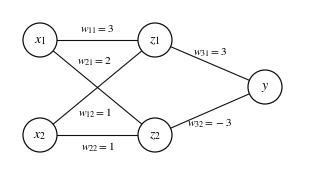

The matplotlib source for this figure: (Note: this script raises an exception after producing the figure.)
# -*- coding: utf-8 -*-
import numpy as np, matplotlib; matplotlib.use('Agg')
import matplotlib.pyplot as plt
from matplotlib import font_manager as fm
from matplotlib.patches import FancyBboxPatch, Polygon, Circle
GL = fm.FontProperties(fname='../../fonts/hcrbatang.ttf')
plt.rcParams.update({'mathtext.fontset': 'stix', 'font.family': 'STIXGeneral', 'svg.fonttype': 'path'})
K = '#111'

class Flow:
    """간단한 순서도: 노드(종류, 중심, 폭, 높이, 글줄들), 화살표(꺾은선)"""
    def __init__(s, W, H):
        s.fig = plt.figure(figsize=(W, H)); s.ax = s.fig.add_axes([0, 0, 1, 1])
        s.ax.set_xlim(0, W); s.ax.set_ylim(0, H); s.ax.axis('off'); s.N = {}
    def txt(s, x, y, t, size=8.4):
        # '$..$'와 한글을 섞은 한 줄: 조각별로 글꼴을 달리해 이어 쓴다
        parts = [p for p in __import__('re').split(r'(\$[^$]+\$)', t) if p]
        widths = []
        for p in parts:
            o = s.ax.text(0, 0, p, fontsize=size, fontproperties=None if p.startswith('$') else GL)
            s.fig.canvas.draw(); bb = o.get_window_extent(); o.remove()
            widths.append(bb.width / s.fig.dpi)
        x0 = x - sum(widths) / 2
        for p, w in zip(parts, widths):
            s.ax.text(x0, y, p, fontsize=size, va='center', ha='left', fontproperties=None if p.startswith('$') else GL); x0 += w
    def node(s, name, kind, x, y, w, h, lines):
        a = s.ax
        if kind in ('box', 'term'):
            a.add_patch(FancyBboxPatch((x - w/2, y - h/2), w, h, boxstyle=f'round,pad=0,rounding_size={h/2 if kind == "term" else 0}', facecolor='white', edgecolor=K, lw=0.8))
        elif kind == 'dia':
            a.add_patch(Polygon([(x - w/2, y), (x, y + h/2), (x + w/2, y), (x, y - h/2)], closed=True, facecolor='white', edgecolor=K, lw=0.8))
        elif kind == 'doc':
            t = np.linspace(0, 1, 40)
            pts = [(x - w/2, y + h/2), (x + w/2, y + h/2)] + list(zip([x + w/2] + list(x + w/2 - t*w), [y - h/2] + list(y - h/2 + 0.05*np.sin(t*2*np.pi))))
            a.add_patch(Polygon(pts, closed=True, facecolor='white', edgecolor=K, lw=0.8))
        n = len(lines)
        for i, l in enumerate(lines):
            s.txt(x, y + (n - 1) * 0.085 - i * 0.17, l)
        s.N[name] = (x, y, w, h)
    def P(s, name, side):
        x, y, w, h = s.N[name]
        return {'t': (x, y + h/2), 'b': (x, y - h/2), 'l': (x - w/2, y), 'r': (x + w/2, y)}[side]
    def arrow(s, pts, lab=None, lp=None):
        xs, ys = zip(*pts)
        s.ax.plot(xs[:-1], ys[:-1], color=K, lw=0.8) if len(pts) > 2 else None
        s.ax.annotate('', pts[-1], pts[-2], arrowprops=dict(arrowstyle='-|>,head_length=0.35,head_width=0.16', lw=0.8, color=K, shrinkA=0, shrinkB=0))
        if len(pts) > 2: s.ax.plot(xs[-2:], ys[-2:], color=K, lw=0.8, alpha=0)
        if lab: s.ax.text(lp[0], lp[1], lab, fontproperties=GL, fontsize=7.4, ha='center', va='center')
    def save(s, name):
        s.fig.savefig(name + '.svg', transparent=True); s.fig.savefig(name + '_chk.png', dpi=200); plt.close(s.fig)

def net(name, w, ws=(1.0, 1.0)):
    """2-2-1 다층 퍼셉트론. w = dict(w11,w12,w21,w22,w31,w32) 글자"""
    fig = plt.figure(figsize=(2.9, 1.55)); ax = fig.add_axes([0, 0, 1, 1]); ax.set_xlim(0, 2.9); ax.set_ylim(0, 1.55); ax.axis('off')
    P = {'x1': (0.3, 1.25), 'x2': (0.3, 0.3), 'z1': (1.45, 1.25), 'z2': (1.45, 0.3), 'y': (2.55, 0.78)}
    E = [('x1', 'z1', 'w11', 'top'), ('x2', 'z1', 'w12', 'up'), ('x1', 'z2', 'w21', 'down'), ('x2', 'z2', 'w22', 'bot'),
         ('z1', 'y', 'w31', 'top'), ('z2', 'y', 'w32', 'bot')]
    for a, b, k, pos in E:
        (x0, y0), (x1, y1) = P[a], P[b]
        ax.plot([x0, x1], [y0, y1], color=K, lw=0.8, zorder=1)
        sub = k[1:]
        if pos in ('up', 'down'):      # 교차하는 두 선: 출발 노드 가까이에 붙임
            t = 0.3; mx, my = x0 + (x1 - x0) * t, y0 + (y1 - y0) * t
            mx += 0.2; dy = 0.07 if pos == 'down' else -0.07
        else:
            mx, my = (x0 + x1) / 2, (y0 + y1) / 2
            dy = {'top': 0.1, 'bot': -0.12}[pos]
            if a.startswith('z'): dy = 0.11 if pos == 'top' else -0.13
        ax.text(mx, my + dy, rf'$w_{{{sub}}}={w[k]}$', ha='center', va='center', fontsize=8.2)
    for k, (x, y) in P.items():
        ax.add_patch(Circle((x, y), 0.17, facecolor='white', edgecolor=K, lw=0.9, zorder=3))
        s = {'x1': r'$x_1$', 'x2': r'$x_2$', 'z1': r'$z_1$', 'z2': r'$z_2$', 'y': r'$y$'}[k]
        ax.text(x, y, s, ha='center', va='center', fontsize=10, zorder=4)
    fig.savefig(name + '.svg', transparent=True); fig.savefig(name + '_chk.png', dpi=200); plt.close(fig)


def flow4():
    f = Flow(2.3, 3.75); c = 1.0
    f.node('s', 'term', c, 3.55, 0.6, 0.26, ['시작'])
    f.node('i', 'box', c, 3.05, 0.85, 0.42, [r'$a\leftarrow1$', r'$n\leftarrow1$'])
    f.node('a', 'box', c, 2.4, 0.9, 0.3, [r'$a\leftarrow a+2n$'])
    f.node('n', 'box', c, 1.85, 0.9, 0.3, [r'$n\leftarrow n+1$'])
    f.node('d', 'dia', c, 1.25, 1.0, 0.44, [r'$n>3\,?$'])
    f.node('p', 'doc', c, 0.68, 0.9, 0.3, [r'$a$를 인쇄'])
    f.node('e', 'term', c, 0.2, 0.6, 0.26, ['끝'])
    f.arrow([f.P('s', 'b'), f.P('i', 't')]); f.arrow([f.P('i', 'b'), f.P('a', 't')]); f.arrow([f.P('a', 'b'), f.P('n', 't')])
    f.arrow([f.P('n', 'b'), f.P('d', 't')]); f.arrow([f.P('d', 'b'), f.P('p', 't')], '예', (c + 0.12, 0.96)); f.arrow([f.P('p', 'b'), (c, 0.33)])
    rx = 1.95; yy = 2.66
    f.arrow([f.P('d', 'r'), (rx, 1.25), (rx, yy), (c, yy)], '아니요', (1.75, 1.36))
    f.save('fig_q11')

if __name__ == '__main__':
    net('fig_q10', dict(w11=3, w12=1, w21=2, w22=1, w31=3, w32=-3))
    import os; os.rename('fig_q10.svg', 'fig_q10.svg')
    flow4()
